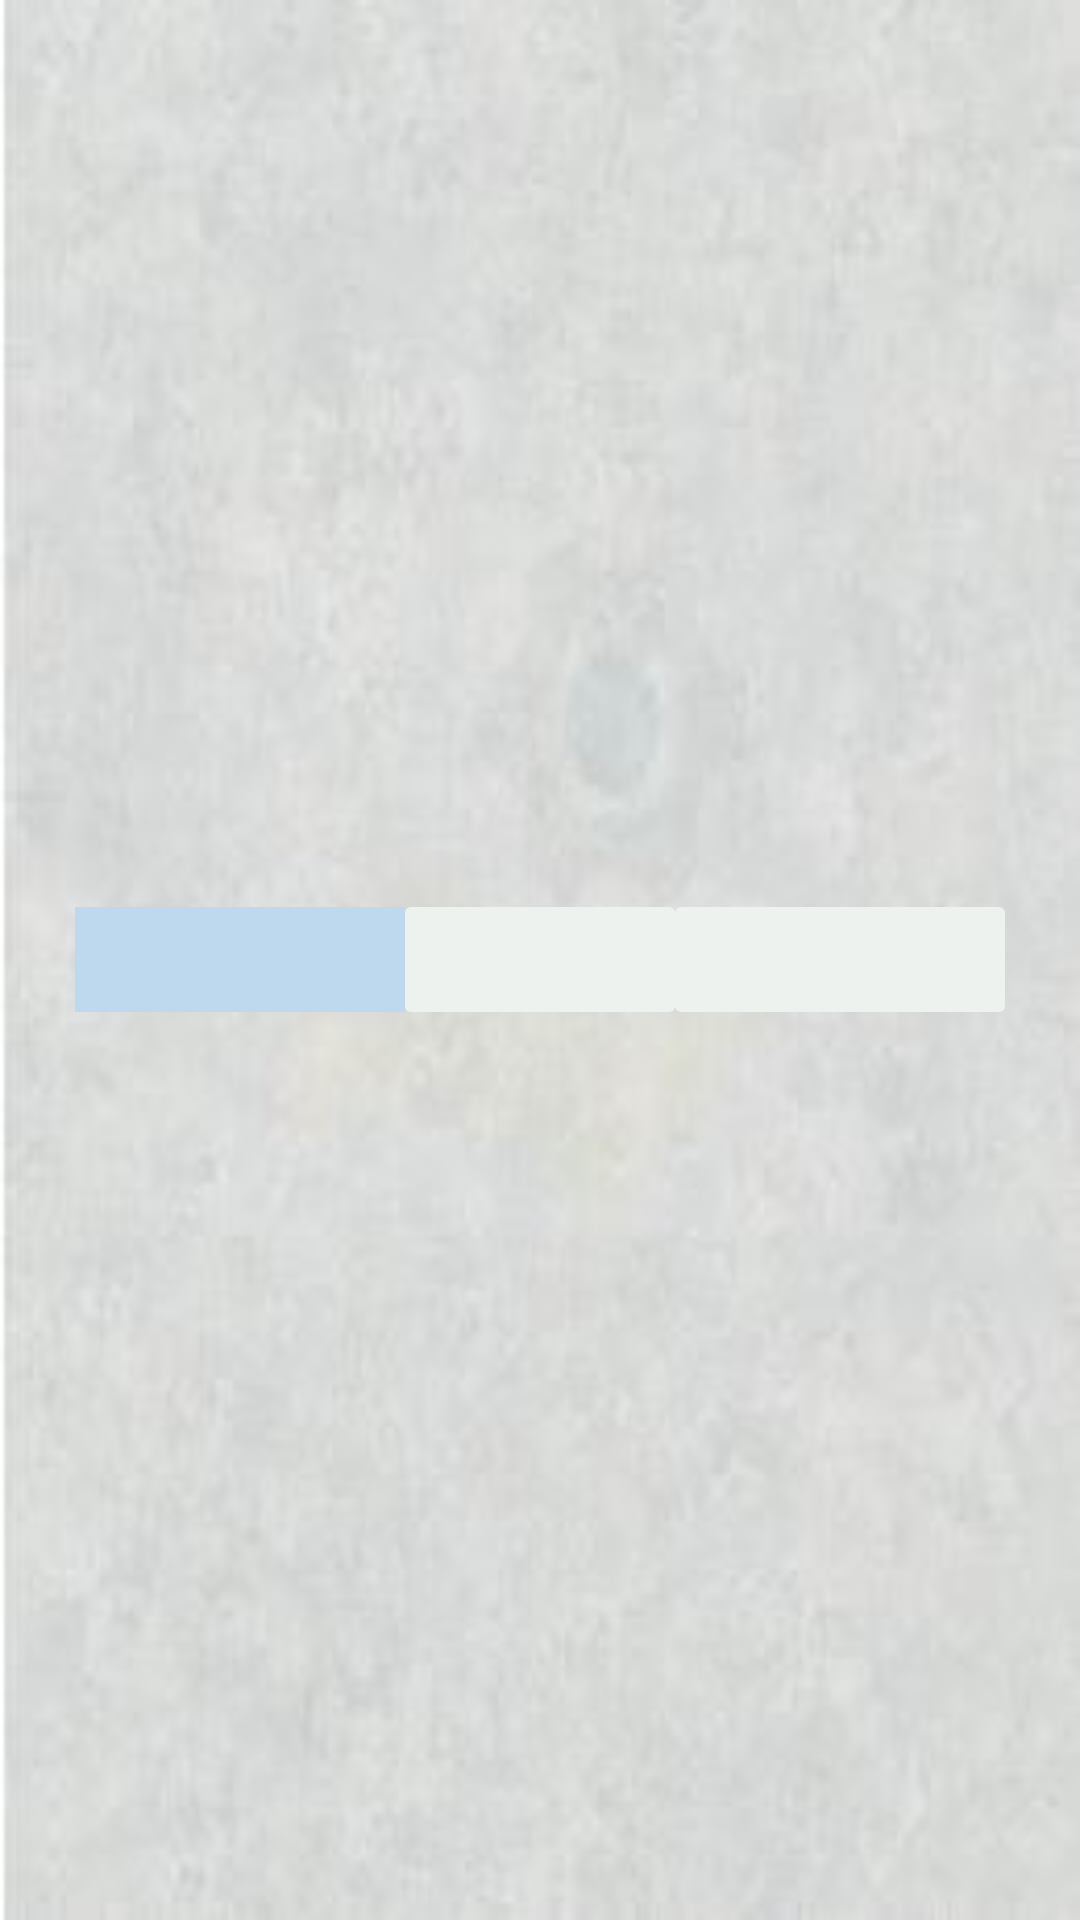

Here is an Android app screen rendered from its layout file. Give the layout XML and the strings, colors and styles it references.
<!-- AndroidManifest.xml: application theme AppTheme -->
<!-- res/layout/grid_adapter.xml -->
<?xml version="1.0" encoding="utf-8"?>
<TableRow xmlns:android="http://schemas.android.com/apk/res/android"
    android:layout_width="match_parent"
    android:layout_height="match_parent"
    android:orientation="horizontal"
    android:gravity="center">

    <TextView
        android:id="@+id/txthelpPhon"
        android:layout_width="110dp"
        android:layout_height="35dp"
        android:gravity="center"
        android:background="@color/recoverrowcolor"
        android:textColor="@color/gridrowtxtcolor"
         />

    <TextView
        android:id="@+id/txtTollfree"
        android:layout_width="90dp"
        android:layout_height="35dp"
        android:gravity="center"
        android:background="@drawable/rowtextborder"
        android:textColor="@color/gridrowtxtcolor"/>

    <TextView
        android:id="@+id/txthelpemailId"
        android:layout_width="110dp"
        android:layout_height="35dp"
        android:gravity="center"
        android:background="@drawable/rowtextborder"
        android:textColor="@color/gridrowtxtcolor"/>

</TableRow>
<!-- resources referenced by this layout -->
<resources>
  <color name="gridrowtxtcolor">#6a6b6a</color>
  <color name="recoverrowcolor">#bed9ed</color>
  <!-- drawable rowtextborder (drawable) -->
  <?xml version="1.0" encoding="utf-8"?>
  <shape xmlns:android="http://schemas.android.com/apk/res/android"
      android:shape="rectangle" >
  
      
      <solid
          android:color="#edf2ee" >
      </solid>
  
      
      <stroke>
          android:width="1dp"
          android:color="#dedede"
      </stroke>
  
      
      <corners
          android:radius="2dp"   >
      </corners>
  
  
  </shape>
  <style name="AppTheme" parent="Theme.AppCompat.Light.DarkActionBar">
          
          <item name="colorPrimary">#295391</item>
          <item name="colorPrimaryDark">#295391</item>
          <item name="colorAccent">@color/colorAccent</item>
          <item name="android:windowBackground">@drawable/newbg10</item>
          <item name="android:textSize">12sp</item>
          <item name="android:scrollbarStyle">outsideOverlay</item>
          <item name="android:scrollbarSize">8dp</item>
      </style>
  <color name="colorAccent">#03DAC5</color>
  <!-- drawable newbg10: jpg bitmap (drawable, 15277 bytes) -->
</resources>
